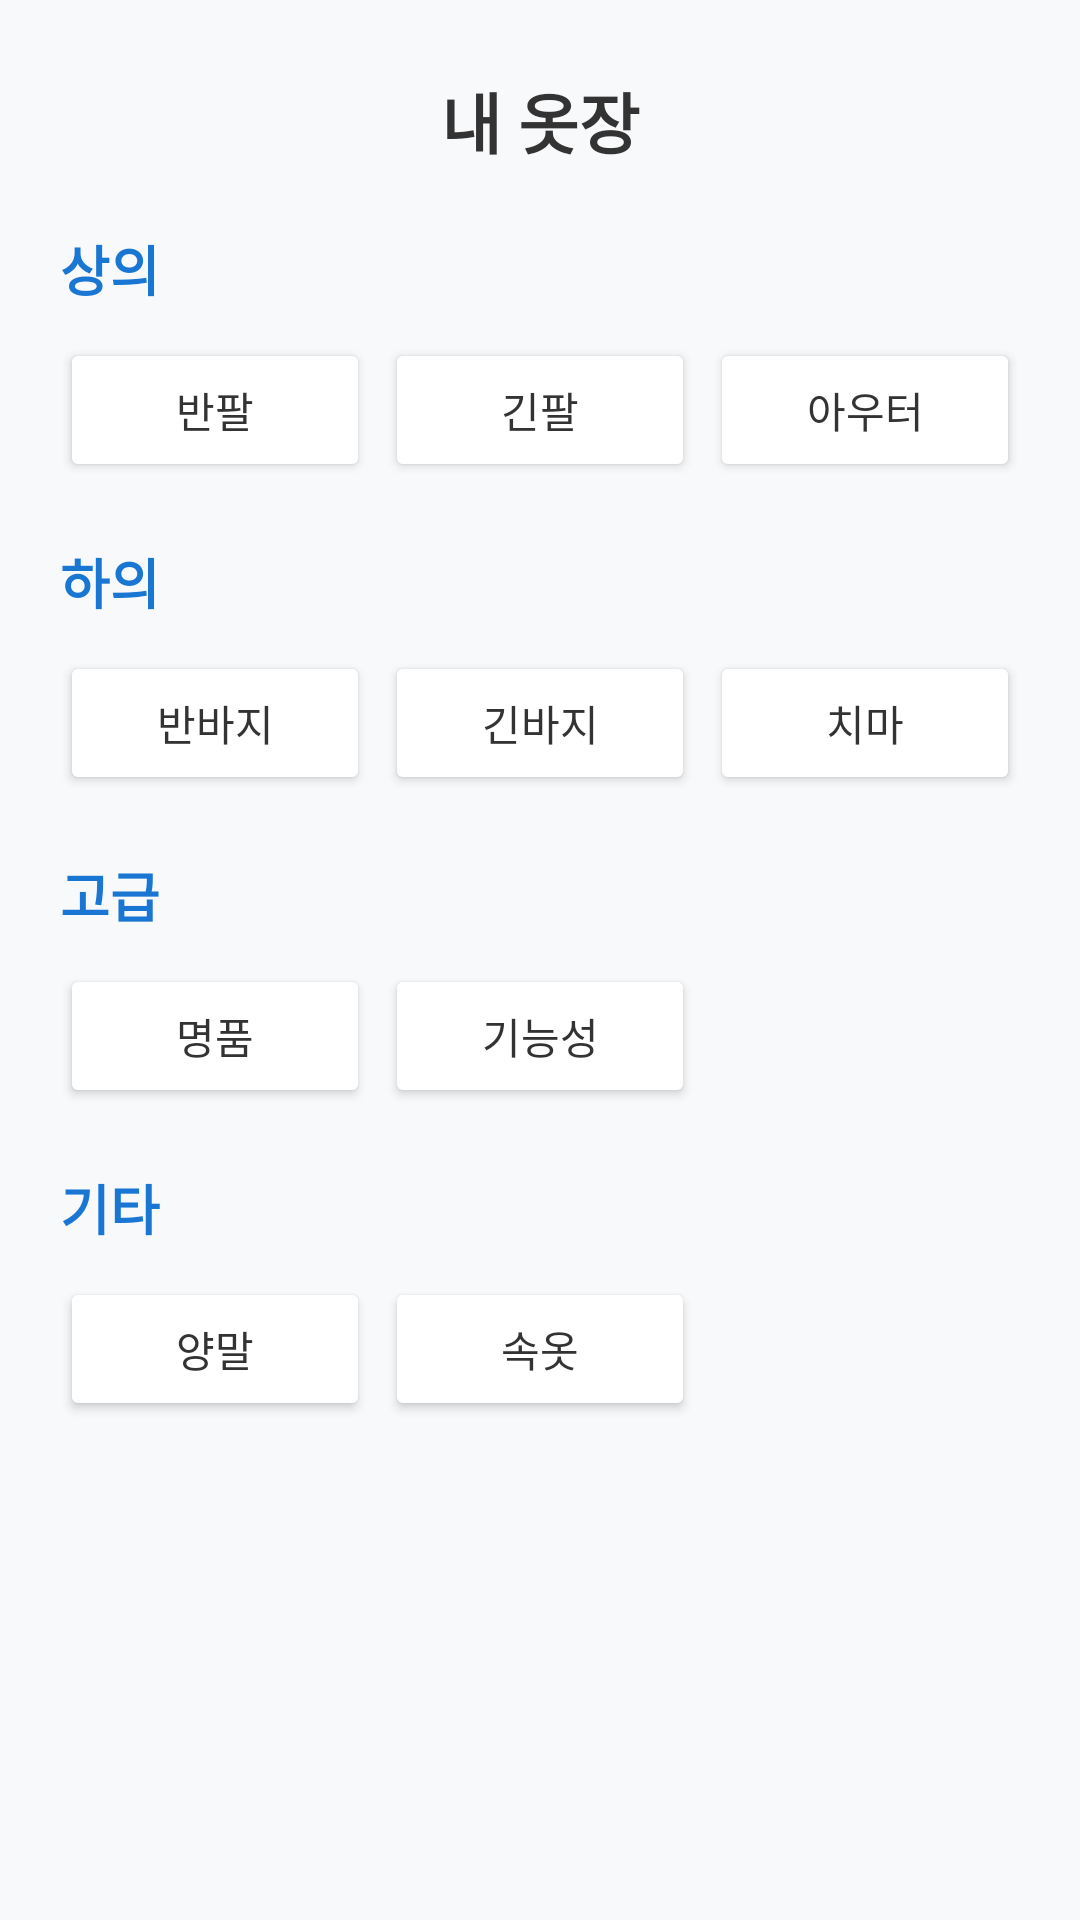

Write the Android layout XML for this screen, with the resource values it uses.
<!-- AndroidManifest.xml: application theme Theme.LaundryCare_Android -->
<!-- res/layout/activity_closet.xml -->
<?xml version="1.0" encoding="utf-8"?>
<androidx.constraintlayout.widget.ConstraintLayout xmlns:android="http://schemas.android.com/apk/res/android"
    xmlns:app="http://schemas.android.com/apk/res-auto"
    android:layout_width="match_parent"
    android:layout_height="match_parent"
    android:background="#F8F9FA">

    <TextView
        android:id="@+id/tvTitle"
        android:layout_width="wrap_content"
        android:layout_height="wrap_content"
        android:text="내 옷장"
        android:textSize="22sp"
        android:textStyle="bold"
        android:textColor="#333333"
        android:layout_marginTop="24dp"
        app:layout_constraintTop_toTopOf="parent"
        app:layout_constraintStart_toStartOf="parent"
        app:layout_constraintEnd_toEndOf="parent" />

    <ScrollView
        android:layout_width="match_parent"
        android:layout_height="0dp"
        android:padding="20dp"
        app:layout_constraintTop_toBottomOf="@id/tvTitle"
        app:layout_constraintBottom_toBottomOf="parent">

        <LinearLayout
            android:layout_width="match_parent"
            android:layout_height="wrap_content"
            android:orientation="vertical">

            <TextView
                android:layout_width="wrap_content"
                android:layout_height="wrap_content"
                android:text="상의"
                android:textSize="18sp"
                android:textStyle="bold"
                android:textColor="#1976D2"
                android:layout_marginBottom="10dp"/>
            <LinearLayout
                android:layout_width="match_parent"
                android:layout_height="wrap_content"
                android:orientation="horizontal"
                android:layout_marginBottom="20dp">
                <Button android:id="@+id/btnTopShort" android:layout_width="0dp" android:layout_height="wrap_content" android:layout_weight="1" android:text="반팔" android:backgroundTint="#FFFFFF" android:textColor="#333333" app:strokeColor="#DDDDDD" app:strokeWidth="1dp" android:layout_marginEnd="5dp"/>
                <Button android:id="@+id/btnTopLong" android:layout_width="0dp" android:layout_height="wrap_content" android:layout_weight="1" android:text="긴팔" android:backgroundTint="#FFFFFF" android:textColor="#333333" app:strokeColor="#DDDDDD" app:strokeWidth="1dp" android:layout_marginEnd="5dp"/>
                <Button android:id="@+id/btnTopOuter" android:layout_width="0dp" android:layout_height="wrap_content" android:layout_weight="1" android:text="아우터" android:backgroundTint="#FFFFFF" android:textColor="#333333" app:strokeColor="#DDDDDD" app:strokeWidth="1dp"/>
            </LinearLayout>

            <TextView
                android:layout_width="wrap_content"
                android:layout_height="wrap_content"
                android:text="하의"
                android:textSize="18sp"
                android:textStyle="bold"
                android:textColor="#1976D2"
                android:layout_marginBottom="10dp"/>
            <LinearLayout
                android:layout_width="match_parent"
                android:layout_height="wrap_content"
                android:orientation="horizontal"
                android:layout_marginBottom="20dp">
                <Button android:id="@+id/btnBottomShort" android:layout_width="0dp" android:layout_height="wrap_content" android:layout_weight="1" android:text="반바지" android:backgroundTint="#FFFFFF" android:textColor="#333333" app:strokeColor="#DDDDDD" app:strokeWidth="1dp" android:layout_marginEnd="5dp"/>
                <Button android:id="@+id/btnBottomLong" android:layout_width="0dp" android:layout_height="wrap_content" android:layout_weight="1" android:text="긴바지" android:backgroundTint="#FFFFFF" android:textColor="#333333" app:strokeColor="#DDDDDD" app:strokeWidth="1dp" android:layout_marginEnd="5dp"/>
                <Button android:id="@+id/btnBottomSkirt" android:layout_width="0dp" android:layout_height="wrap_content" android:layout_weight="1" android:text="치마" android:backgroundTint="#FFFFFF" android:textColor="#333333" app:strokeColor="#DDDDDD" app:strokeWidth="1dp"/>
            </LinearLayout>

            <TextView
                android:layout_width="wrap_content"
                android:layout_height="wrap_content"
                android:text="고급"
                android:textSize="18sp"
                android:textStyle="bold"
                android:textColor="#1976D2"
                android:layout_marginBottom="10dp"/>
            <LinearLayout
                android:layout_width="match_parent"
                android:layout_height="wrap_content"
                android:orientation="horizontal"
                android:layout_marginBottom="20dp">
                <Button android:id="@+id/btnLuxuryPremium" android:layout_width="0dp" android:layout_height="wrap_content" android:layout_weight="1" android:text="명품" android:backgroundTint="#FFFFFF" android:textColor="#333333" app:strokeColor="#DDDDDD" app:strokeWidth="1dp" android:layout_marginEnd="5dp"/>
                <Button android:id="@+id/btnLuxuryFunctional" android:layout_width="0dp" android:layout_height="wrap_content" android:layout_weight="1" android:text="기능성" android:backgroundTint="#FFFFFF" android:textColor="#333333" app:strokeColor="#DDDDDD" app:strokeWidth="1dp" android:layout_marginEnd="5dp"/>
                <View android:layout_width="0dp" android:layout_height="wrap_content" android:layout_weight="1"/> </LinearLayout>

            <TextView
                android:layout_width="wrap_content"
                android:layout_height="wrap_content"
                android:text="기타"
                android:textSize="18sp"
                android:textStyle="bold"
                android:textColor="#1976D2"
                android:layout_marginBottom="10dp"/>
            <LinearLayout
                android:layout_width="match_parent"
                android:layout_height="wrap_content"
                android:orientation="horizontal"
                android:layout_marginBottom="40dp">
                <Button android:id="@+id/btnEtcSocks" android:layout_width="0dp" android:layout_height="wrap_content" android:layout_weight="1" android:text="양말" android:backgroundTint="#FFFFFF" android:textColor="#333333" app:strokeColor="#DDDDDD" app:strokeWidth="1dp" android:layout_marginEnd="5dp"/>
                <Button android:id="@+id/btnEtcUnderwear" android:layout_width="0dp" android:layout_height="wrap_content" android:layout_weight="1" android:text="속옷" android:backgroundTint="#FFFFFF" android:textColor="#333333" app:strokeColor="#DDDDDD" app:strokeWidth="1dp" android:layout_marginEnd="5dp"/>
                <View android:layout_width="0dp" android:layout_height="wrap_content" android:layout_weight="1"/> </LinearLayout>

        </LinearLayout>
    </ScrollView>
</androidx.constraintlayout.widget.ConstraintLayout>
<!-- resources referenced by this layout -->
<resources>
  <style name="Theme.LaundryCare_Android" parent="Base.Theme.LaundryCare_Android" />
  <style name="Base.Theme.LaundryCare_Android" parent="Theme.Material3.DayNight.NoActionBar">
          
          
      </style>
</resources>
